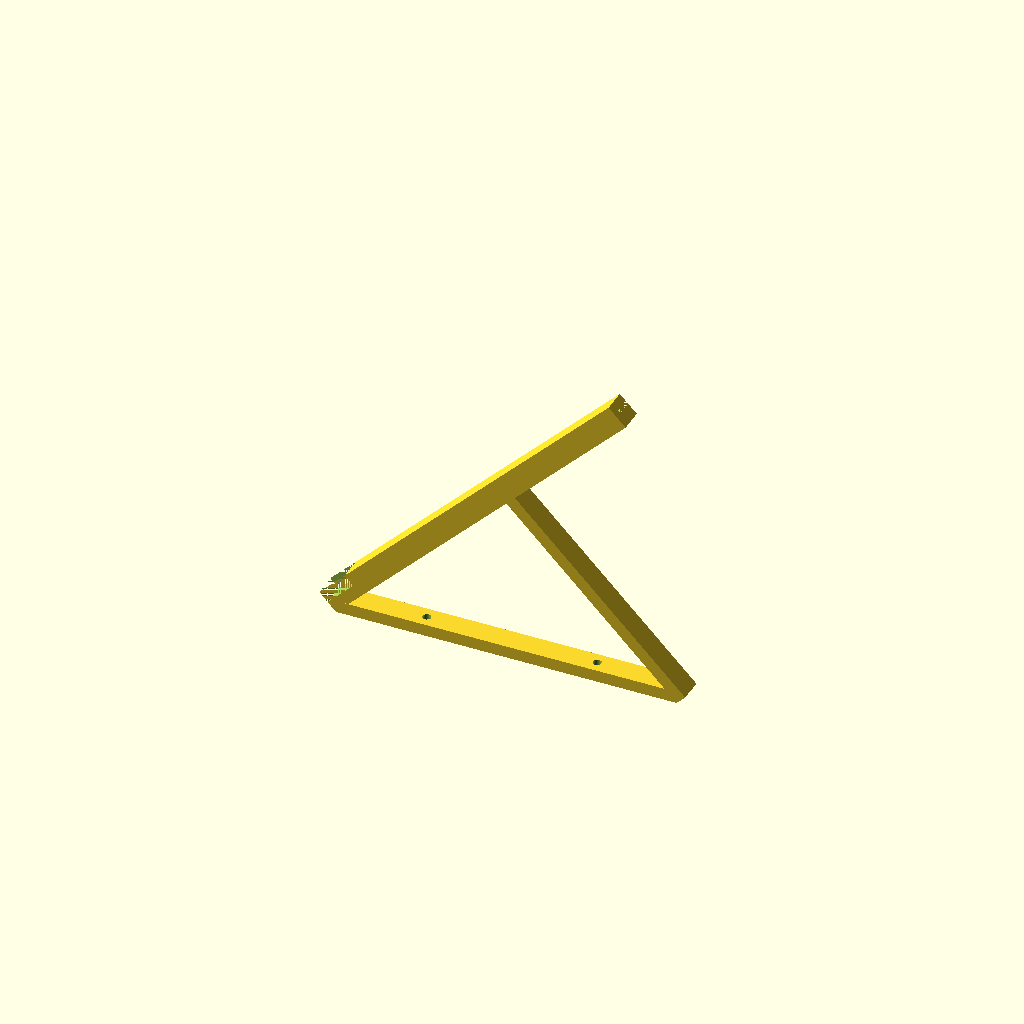
Cell 1: rendered with the file's own defaults.
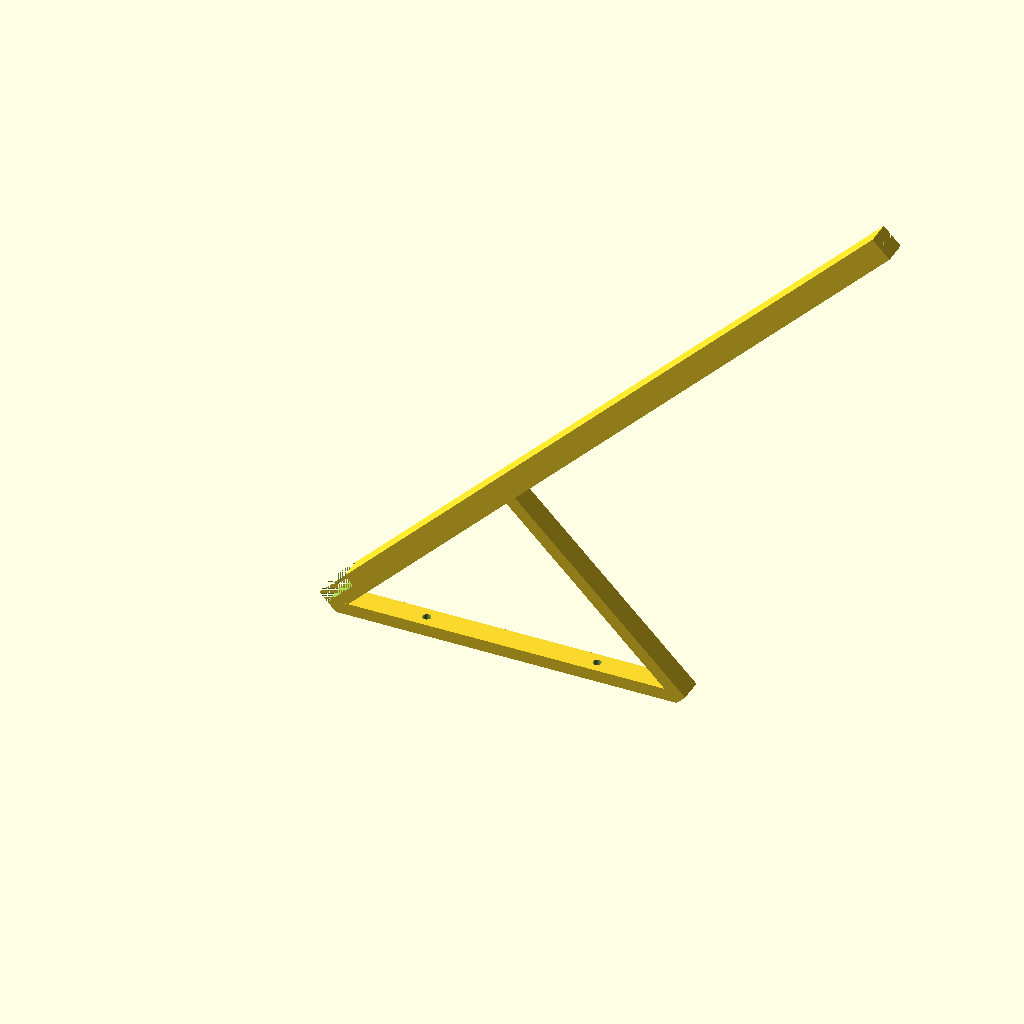
Cell 2: length = 310 (everything else at default).
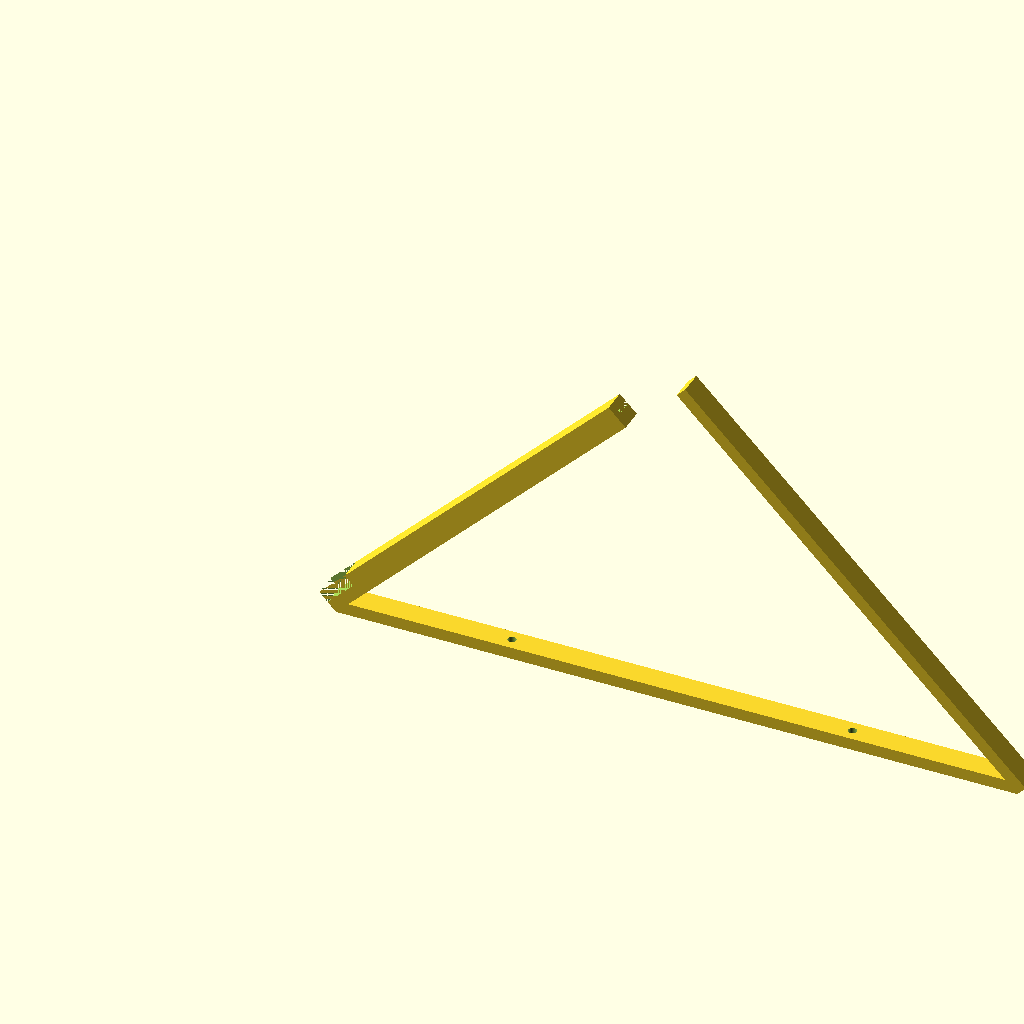
Cell 3: barPos = 200 (everything else at default).
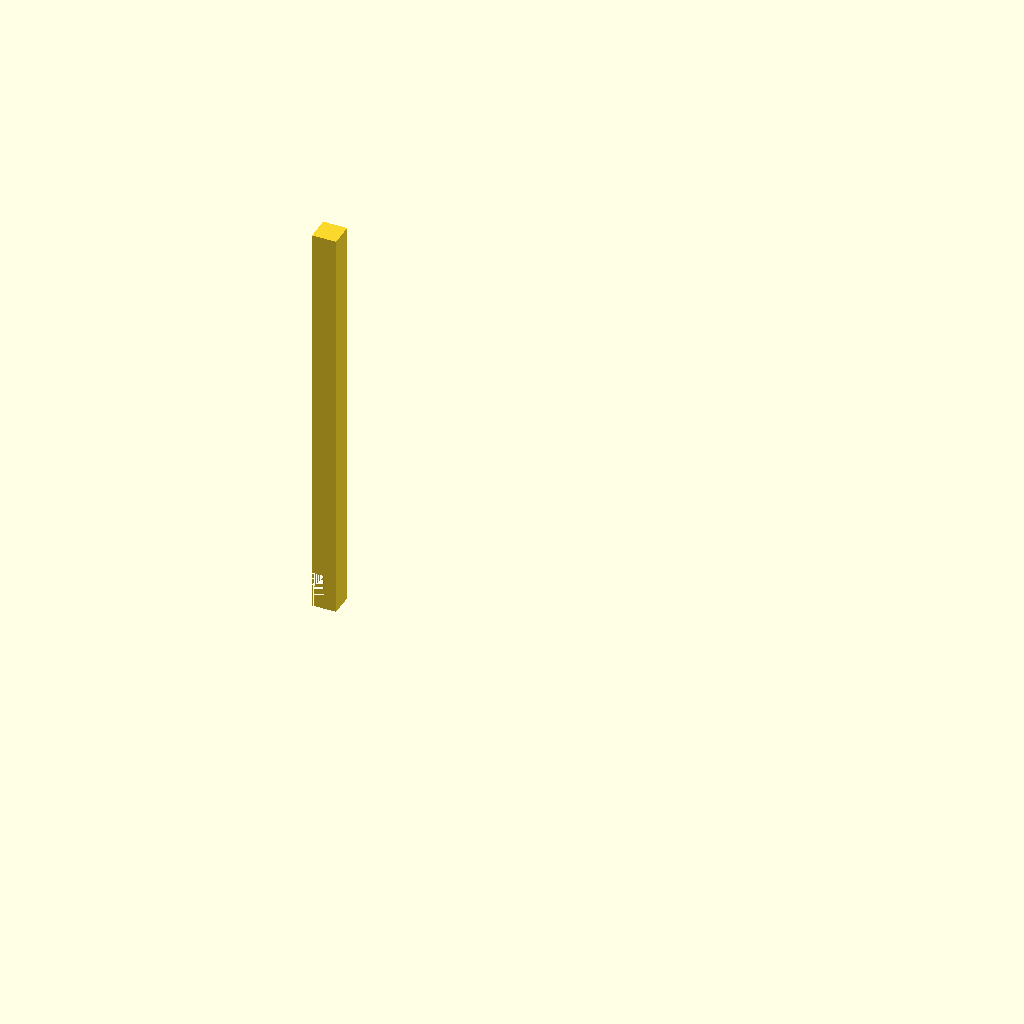
Cell 4 — angle set to 90, the other parameters unchanged.
All cells are drawn from one camera (rotation 55°, 0°, 25°, orthographic, colour scheme Cornfield), so only the parameter changes between them.
The OpenSCAD source (inputs/thingiverse/files/thing-2171070/files/Solar-Bracket--V1-1.scad):
// Panel length (mm)
length = 155;

// Panel frame depth (mm)
frame = 15;

// Support bar position (mm)
barPos =100;

// Panel angle (max 55 degrees)
angle = 45;

// Channel witdh
channel = 1.5;

// Screw hole diameter (mm)
diameter = 3.5;

// Mirror model?
mirror = 0;

module solarBracket(){
    if(mirror == 0){
        Bracket();
    } else {
       translate([0,-50,0]){
            mirror([0,1,0])
                    Bracket();
        }
    }
}solarBracket();

module Bracket(){
    a =tan(angle)*barPos;                  // support lenght
    h = sqrt(pow(barPos,2)+pow(a,2));     // Base lenght
    difference(){
        rotate([0,-angle,0]){
            difference(){
                cube([length+frame,10,10]);       
                
                translate([0,3,5])
                    cube([length+frame,17,channel]);
                
                translate([0,0,5])
                    cube([frame,10,10]);
            }
           
            translate([barPos,0,-a])
                cube([5,10,a]);
            
            rotate([0,angle,0]){
                difference(){
                    cube([h,10,5]);
                    
                    spacing = h/4;
                    translate([spacing,5,0])
                         cylinder(h=10, d=diameter,$fn=180);
                    
                    translate([3*spacing,5,0])
                        cylinder(h=10, d=diameter,$fn=180);
                }
            }
        }
        translate([20,20,0])
            cube([20,20,20]);
    }
}
Parameter table extracted from the source (name, type, default, range or options):
length: number, default 155
frame: number, default 15
barPos: number, default 100
angle: number, default 45
channel: number, default 1.5
diameter: number, default 3.5
mirror: number, default 0
